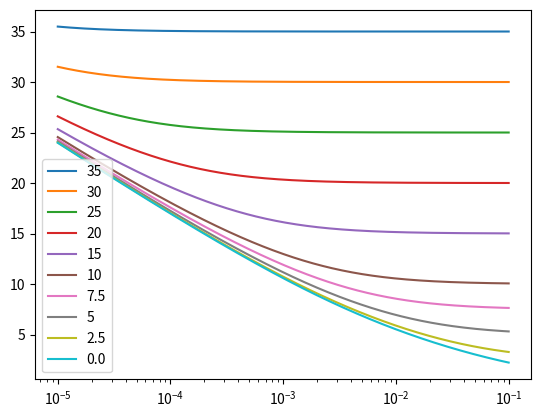
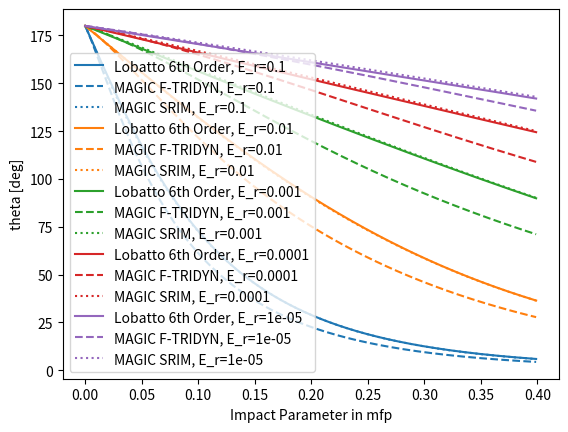
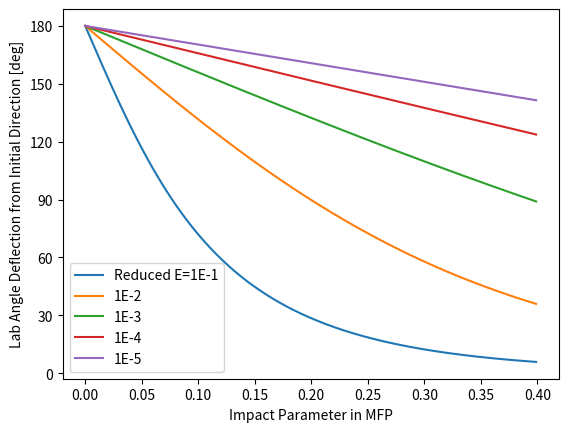

Recreate these plots in Python, in order.
import matplotlib.pyplot as plt
import numpy as np

PI = np.pi
Q = 1.602E-19
EV = Q
AMU = 1.66E-27
ANGSTROM = 1E-10
MICRON = 1E-6
NM = 1E-9
CM = 1E-2
EPS0 = 8.85E-12
A0 = 0.52918E-10
K = 1.11265E-10
ME = 9.11E-31
SQRTPI = 1.772453850906
SQRT2PI = 2.506628274631
C = 299792000.
BETHE_BLOCH_PREFACTOR = 4.*PI*(Q*Q/(4.*PI*EPS0))*(Q*Q/(4.*PI*EPS0))/ME/C/C
LINDHARD_SCHARFF_PREFACTOR = 1.212*ANGSTROM*ANGSTROM*Q
LINDHARD_REDUCED_ENERGY_PREFACTOR = 4.*PI*EPS0/Q/Q

def phi(xi):
    return 0.190945*np.exp(-0.278544*xi) + 0.473674*np.exp(-0.637174*xi) + 0.335381*np.exp(-1.919249*xi)

def dphi(xi):
    return -0.278544*0.190945*np.exp(-0.278544*xi) - 0.637174*0.473674*np.exp(-0.637174*xi) - 0.335381*1.919249*np.exp(-1.919249*xi)

def doca_function(x0, beta, reduced_energy):
    return x0 - phi(x0)/reduced_energy - beta**2/x0

def diff_doca_function(x0, beta, reduced_energy):
    return beta**2/x0**2 - dphi(x0)/reduced_energy + 1.

def f(x, beta, reduced_energy):
    return (1. - phi(x)/x/reduced_energy - beta**2/x**2)**(-0.5)

def screening_length(Za, Zb):
    return 0.8853*A0*(np.sqrt(Za) + np.sqrt(Zb))**(-2./3.)

def distance_of_closest_approach(Za, Zb, Ma, Mb, E, impact_parameter, max_iter=100, tol=1E-12):
    mu = Mb/(Ma + Mb)
    a = screening_length(Za, Zb)
    reduced_energy = LINDHARD_REDUCED_ENERGY_PREFACTOR*a*mu/Za/Zb*E
    beta = impact_parameter/a

    x0 = 1.
    if reduced_energy > 5:
        inv_er_2 = 0.5/reduced_energy
        x0 = inv_er_2 + np.sqrt(inv_er_2**2 + beta**2)

    error = 1
    for _ in range(max_iter):
        xn = x0 - doca_function(x0, beta, reduced_energy)/diff_doca_function(x0, beta, reduced_energy)
        err = (xn - x0)**2
        x0 = xn
        if err < tol:
            break

    return xn

def magic(Za, Zb, Ma, Mb, E, impact_parameter, x0, C_):
    c = [0.190945, 0.473674, 0.335381, 0.0 ]
    d = [-0.278544, -0.637174, -1.919249, 0.0 ]
    a_ = 0.8853*A0/(np.sqrt(Za) + np.sqrt(Zb))**(2./3.)
    V0 = Za*Zb*Q*Q/4.0/PI/EPS0/a_
    E_c = E*Mb/(Ma + Mb)
    E_r = E/V0
    b = impact_parameter/a_
    SQE = np.sqrt(E_r)
    R = a_*x0
    sum = c[0]*np.exp(d[0]*x0) + c[1]*np.exp(d[1]*x0)+ c[2]*np.exp(d[2]*x0)
    V = V0*a_/R*sum
    sum = d[0]*c[0]*np.exp(d[0]*x0) + d[1]*c[1]*np.exp(d[1]*x0) + d[2]*c[2]*np.exp(d[2]*x0)
    dV = -V/R + V0/R*sum
    rho = -2.0*(E_c - V)/dV
    D = 2.0*(1.0+C_[0]/SQE)*E_r*b**((C_[1]+SQE)/(C_[2]+SQE))
    G = (C_[4]+E_r)/(C_[3]+E_r)*(np.sqrt(1.0+D*D) - D)
    delta =  D*G/(1.0+G)*(x0-b)
    ctheta2 = (b + rho/a_ + delta)/(x0 + rho/a_)
    return 2.*np.arccos((b + rho/a_ + delta)/(x0 + rho/a_))

def scattering(Za, Zb, Ma, Mb, E, impact_parameter, xn):
    mu = Mb/(Ma + Mb)
    a = screening_length(Za, Zb)
    reduced_energy = LINDHARD_REDUCED_ENERGY_PREFACTOR*a*mu/Za/Zb*E
    beta = impact_parameter/a

    lambda_0 = (0.5 + beta*beta/xn/xn/2. - dphi(xn)/2./reduced_energy)**(-1./2.)
    alpha = 1./12.*(1. + lambda_0 + 5.*(0.4206*f(xn/0.9072, beta, reduced_energy) + 0.9072*f(xn/0.4206, beta, reduced_energy)))
    theta = PI*(1. - beta*alpha/xn)

    return theta

def main():
    Za = 1
    Zb = 29
    Ma = 1
    Mb = 63.54
    impact_parameter = 1E-10
    N = 1000
    n = 8E28

    mfp = n**(-1./3.)
    pmax = mfp/SQRTPI
    a = screening_length(Za, Zb)
    mu = Mb/(Ma + Mb)
    betas = [35, 30, 25, 20, 15, 10, 7.5, 5, 2.5, 0.]
    impact_parameters = a*np.array(betas)
    reduced_energies = np.logspace(-5, -1, N)
    energies = reduced_energies/(LINDHARD_REDUCED_ENERGY_PREFACTOR*a*mu/Za/Zb)

    plt.figure(1)
    theta = np.zeros(N)
    beta = np.zeros(N)
    xn = np.zeros(N)
    for i, impact_parameter in enumerate(impact_parameters):
        for j, energy in enumerate(energies):

            xn[j] = distance_of_closest_approach(Za, Zb, Ma, Mb, energy, impact_parameter)
            #theta[index] = scattering(Za, Zb, Ma, Mb, E, impact_parameter, xn)

        plt.semilogx(reduced_energies, xn)
    plt.legend(betas)

    plt.figure(2)

    theta = np.zeros(N)
    theta_magic_1 = np.zeros(N)
    theta_magic_2 = np.zeros(N)
    C1 = [1.0144, 0.235800, 0.126, 63950.0, 83550.0]
    C2 = [0.7887, 0.01166, 0.006913, 17.16, 10.79]
    labels = []
    pmax = mfp/np.sqrt(np.pi*2.)

    for j, reduced_energy in enumerate([1E-1, 1E-2, 1E-3, 1E-4, 1E-5]):
        for i, impact_parameter in enumerate(np.linspace(0., pmax, N)):
            energy = reduced_energy/(LINDHARD_REDUCED_ENERGY_PREFACTOR*a*mu/Za/Zb)
            xn = distance_of_closest_approach(Za, Zb, Ma, Mb, energy, impact_parameter)
            theta[i] = scattering(Za, Zb, Ma, Mb, energy, impact_parameter, xn)
            theta_magic_1[i] = magic(Za, Zb, Ma, Mb, energy, impact_parameter, xn, C1)
            theta_magic_2[i] = magic(Za, Zb, Ma, Mb, energy, impact_parameter, xn, C2)
        handle = plt.plot(np.linspace(0., pmax/mfp, N), theta*180./np.pi)
        plt.plot(np.linspace(0., pmax/mfp, N), theta_magic_1*180./np.pi, '--', color=handle[0].get_color())
        plt.plot(np.linspace(0., pmax/mfp, N), theta_magic_2*180./np.pi, ':', color=handle[0].get_color())
        labels.append('Lobatto 6th Order, E_r='+str(reduced_energy))
        labels.append('MAGIC F-TRIDYN, E_r='+str(reduced_energy))
        labels.append('MAGIC SRIM, E_r='+str(reduced_energy))
    plt.legend(labels)
    plt.xlabel('Impact Parameter in mfp')
    plt.ylabel('theta [deg]')

    plt.figure(3)
    theta = np.zeros(N)
    psi = np.zeros(N)
    pmax = mfp/np.sqrt(np.pi*2.)
    for j, reduced_energy in enumerate([1E-1, 1E-2, 1E-3, 1E-4, 1E-5]):
        for i, impact_parameter in enumerate(np.linspace(0., pmax, N)):
            energy = reduced_energy/(LINDHARD_REDUCED_ENERGY_PREFACTOR*a*mu/Za/Zb)
            xn = distance_of_closest_approach(Za, Zb, Ma, Mb, energy, impact_parameter)
            theta[i] = scattering(Za, Zb, Ma, Mb, energy, impact_parameter, xn)
            psi[i] = np.arctan2(np.sin(theta[i]), Ma/Mb + np.cos(theta[i]))*180./np.pi
        plt.plot(np.linspace(0., pmax, N)/mfp, psi)
    plt.legend(['Reduced E=1E-1', '1E-2', '1E-3', '1E-4', '1E-5'])
    plt.yticks([0, 30, 60, 90, 120, 150, 180])
    plt.xlabel('Impact Parameter in MFP')
    plt.ylabel('Lab Angle Deflection from Initial Direction [deg]')

    plt.show()

if __name__ == '__main__':
    main()
